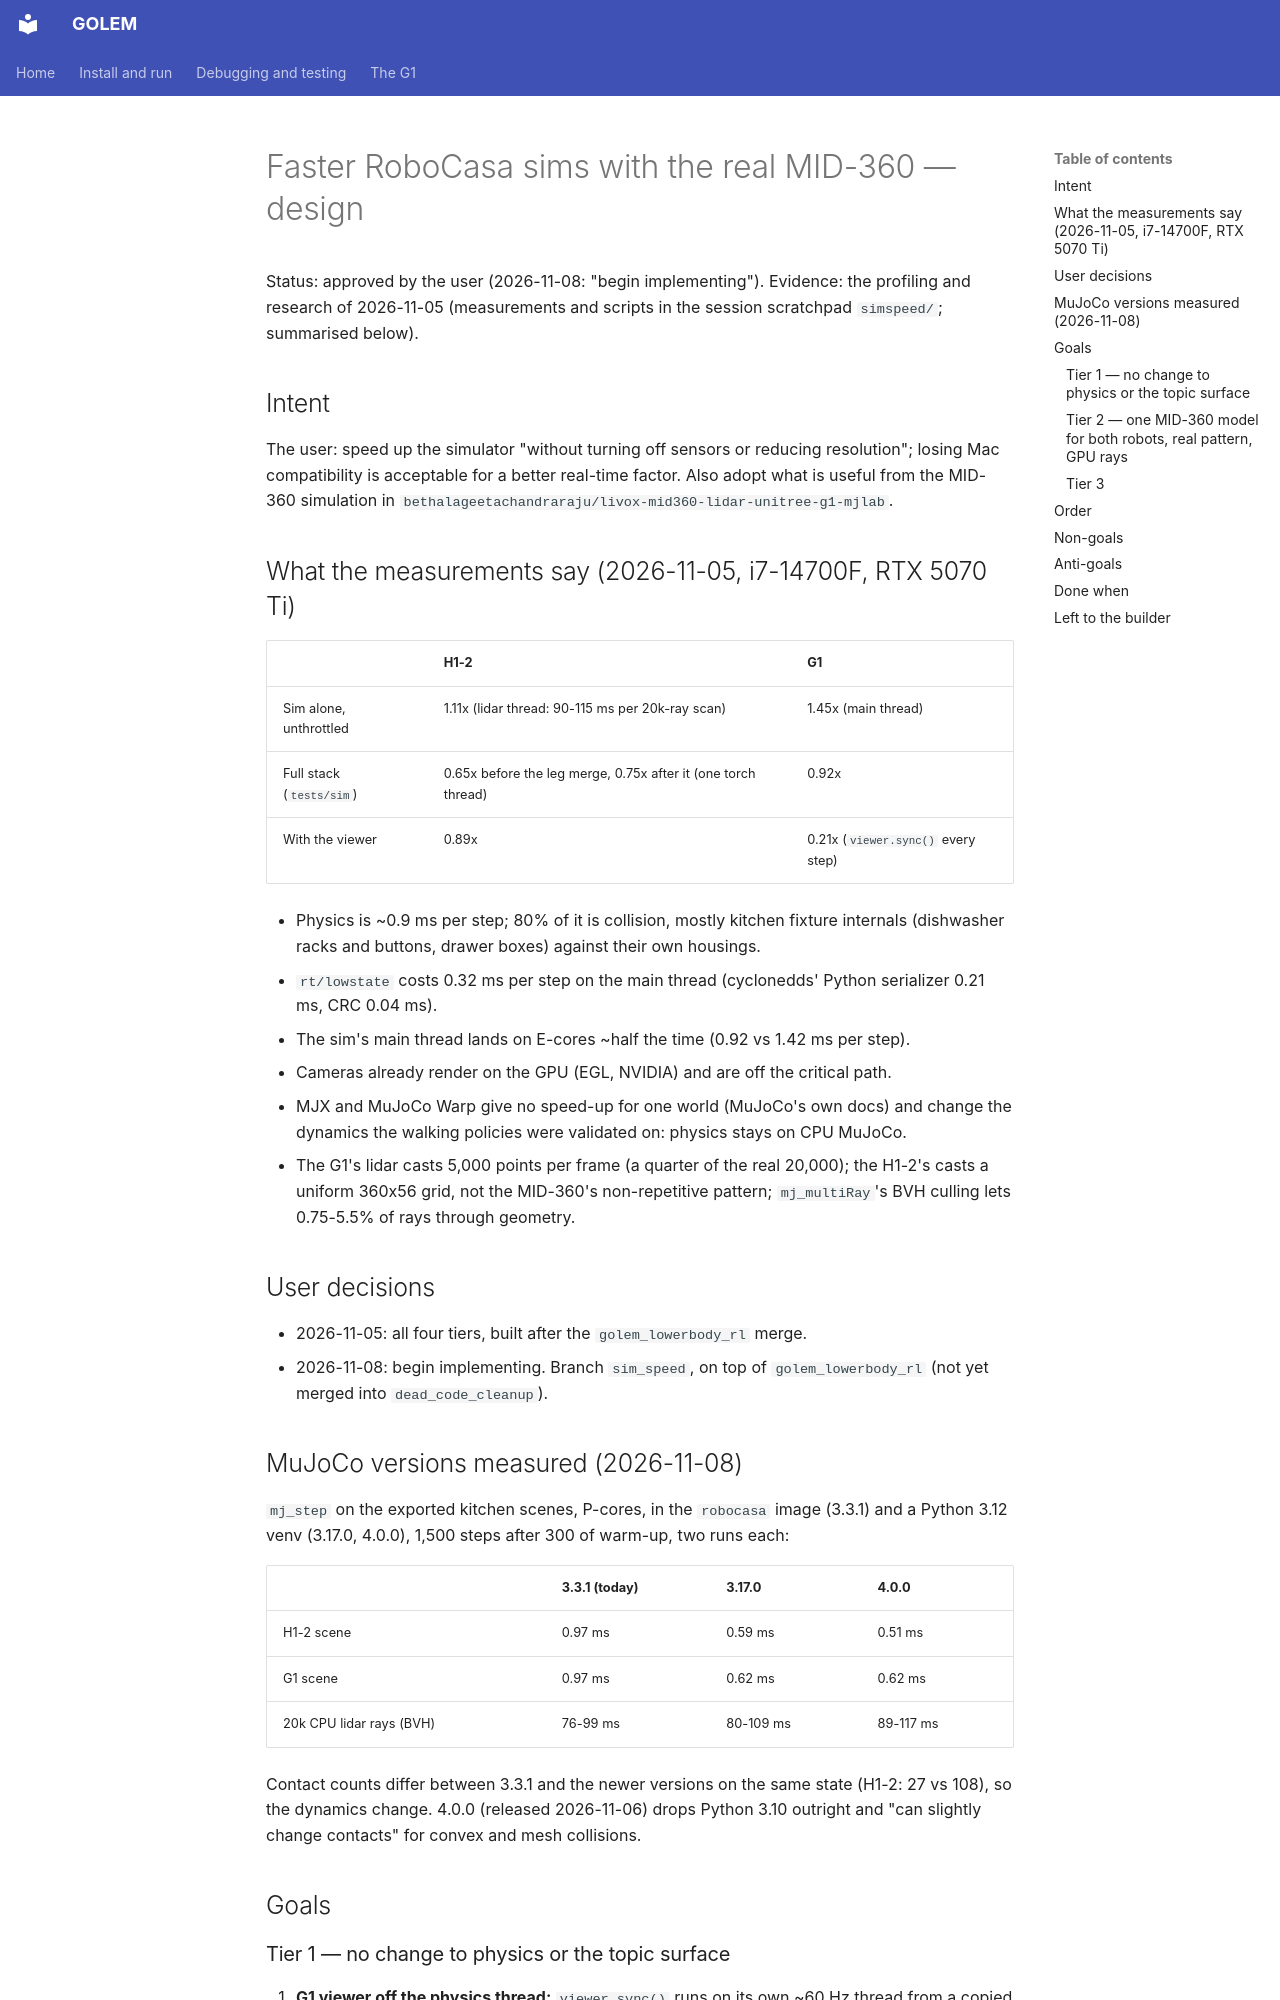

repository: correlllab/GOLEM · page: superpowers/specs/2026-11-05-sim-speed-design/index.html · generator: mkdocs

# Faster RoboCasa sims with the real MID-360 — design

Status: approved by the user (2026-11-08: "begin implementing").
Evidence: the profiling and research of 2026-11-05 (measurements and scripts in the
session scratchpad `simspeed/`; summarised below).

## Intent

The user: speed up the simulator "without turning off sensors or reducing resolution";
losing Mac compatibility is acceptable for a better real-time factor. Also adopt what is
useful from the MID-360 simulation in
`bethalageetachandraraju/livox-mid360-lidar-unitree-g1-mjlab`.

## What the measurements say (2026-11-05, i7-14700F, RTX 5070 Ti)

| | H1-2 | G1 |
|---|---|---|
| Sim alone, unthrottled | 1.11x (lidar thread: 90-115 ms per 20k-ray scan) | 1.45x (main thread) |
| Full stack (`tests/sim`) | 0.65x before the leg merge, 0.75x after it (one torch thread) | 0.92x |
| With the viewer | 0.89x | 0.21x (`viewer.sync()` every step) |

- Physics is ~0.9 ms per step; 80% of it is collision, mostly kitchen fixture internals
  (dishwasher racks and buttons, drawer boxes) against their own housings.
- `rt/lowstate` costs 0.32 ms per step on the main thread (cyclonedds' Python serializer
  0.21 ms, CRC 0.04 ms).
- The sim's main thread lands on E-cores ~half the time (0.92 vs 1.42 ms per step).
- Cameras already render on the GPU (EGL, NVIDIA) and are off the critical path.
- MJX and MuJoCo Warp give no speed-up for one world (MuJoCo's own docs) and change the
  dynamics the walking policies were validated on: physics stays on CPU MuJoCo.
- The G1's lidar casts 5,000 points per frame (a quarter of the real 20,000); the H1-2's
  casts a uniform 360x56 grid, not the MID-360's non-repetitive pattern;
  `mj_multiRay`'s BVH culling lets 0.75-5.5% of rays through geometry.

## User decisions

- 2026-11-05: all four tiers, built after the `golem_lowerbody_rl` merge.
- 2026-11-08: begin implementing. Branch `sim_speed`, on top of `golem_lowerbody_rl`
  (not yet merged into `dead_code_cleanup`).

## MuJoCo versions measured (2026-11-08)

`mj_step` on the exported kitchen scenes, P-cores, in the `robocasa` image (3.3.1) and a
Python 3.12 venv (3.17.0, 4.0.0), 1,500 steps after 300 of warm-up, two runs each:

| | 3.3.1 (today) | 3.17.0 | 4.0.0 |
|---|---|---|---|
| H1-2 scene | 0.97 ms | 0.59 ms | 0.51 ms |
| G1 scene | 0.97 ms | 0.62 ms | 0.62 ms |
| 20k CPU lidar rays (BVH) | 76-99 ms | 80-109 ms | 89-117 ms |

Contact counts differ between 3.3.1 and the newer versions on the same state (H1-2: 27 vs
108), so the dynamics change. 4.0.0 (released 2026-11-06) drops Python 3.10 outright and
"can slightly change contacts" for convex and mesh collisions.

## Goals

### Tier 1 — no change to physics or the topic surface

1. **G1 viewer off the physics thread:** `viewer.sync()` runs on its own ~60 Hz thread
   from a copied `MjData`, as the H1-2 sim does.
2. **One torch thread in the leg node:** done by the leg merge (every policy spec
   `threads: 1`).
3. **Sim on the fast cores:** on a hybrid CPU the wrappers pin the `robocasa` container
   to the performance cores and the `ros` container to the rest (detected from
   `/sys/devices/cpu_core/cpus` and `/sys/devices/cpu_atom/cpus`); nothing is pinned on
   other CPUs or the Mac. An env var in `docker/.env` overrides or disables it.
4. **`rt/lowstate` fast path:** build the CDR bytes and CRC with numpy into a preallocated
   buffer and write them through cyclonedds without the Python IDL serializer. The bytes
   on the wire are identical to today's (a test compares them sample for sample), so the
   surface goldens do not change.
5. **Small main-thread savings:** the H1-2 snapshot copies only the geom and camera poses
   the sensors read (as the G1 does); the G1 encodes PNG/JPEG only when the topic has a
   subscriber.
